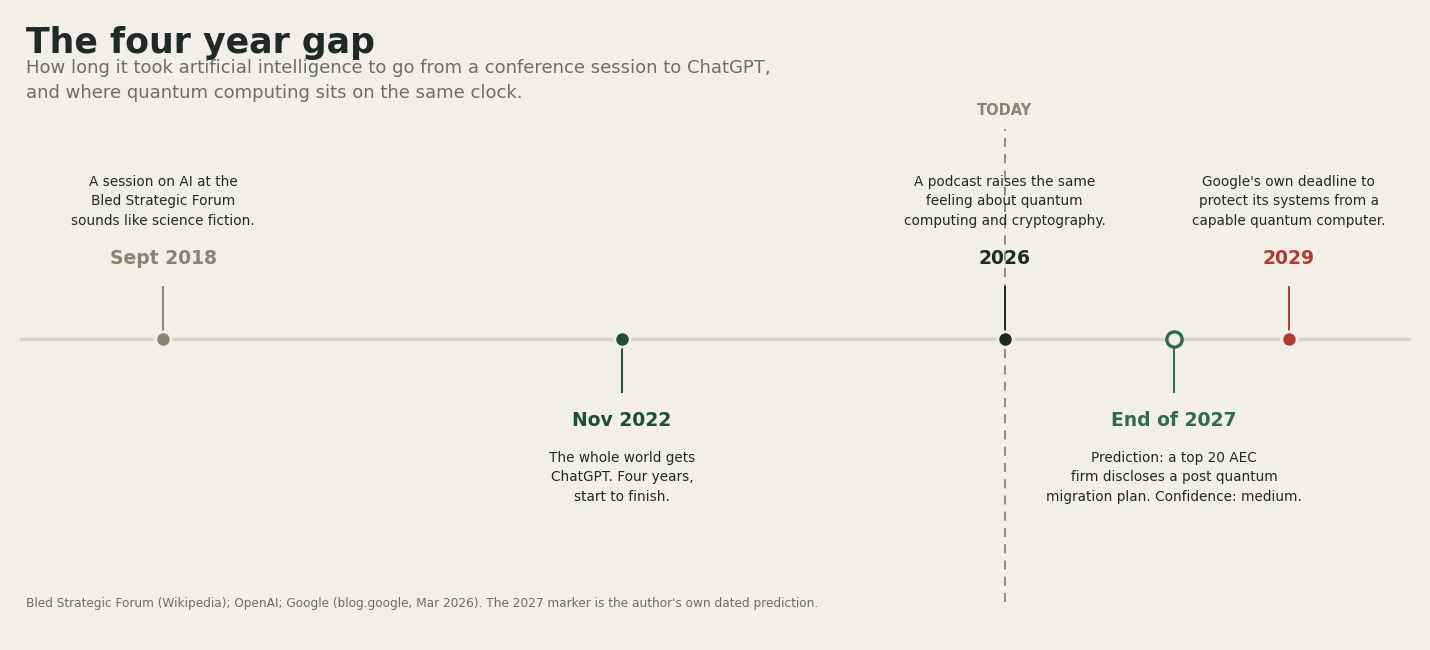

Write Python code to recreate this figure. (Note: this script raises an exception after producing the figure.)
import matplotlib.pyplot as plt

BG = "#F2EFE7"
INK = "#1F2A24"
GRAY = "#6B6F66"
GREEN = "#2F6B47"
GREEN_DARK = "#1F4E33"
RED = "#B23A2E"
STONE = "#8C8272"
BORDER = "#D9D4C6"

fig, ax = plt.subplots(figsize=(14.4, 6.6), dpi=150)
fig.patch.set_facecolor(BG)
ax.set_facecolor(BG)
ax.axis("off")

YEAR_MIN, YEAR_MAX = 2017.3, 2030.2
ax.set_xlim(YEAR_MIN, YEAR_MAX)
ax.set_ylim(0, 6.6)

ax.text(YEAR_MIN + 0.15, 6.15, "The four year gap", fontsize=25, fontweight="bold", color=INK, family="DejaVu Sans")
ax.text(YEAR_MIN + 0.15, 5.68,
        "How long it took artificial intelligence to go from a conference session to ChatGPT,\nand where quantum computing sits on the same clock.",
        fontsize=13, color=GRAY, family="DejaVu Sans", linespacing=1.5)

LINE_Y = 3.15
ax.plot([YEAR_MIN + 0.1, YEAR_MAX - 0.1], [LINE_Y, LINE_Y], color=BORDER, linewidth=2.5, zorder=1, solid_capstyle="round")

TODAY = 2026.4
ax.plot([TODAY, TODAY], [0.4, 5.35], color=STONE, linewidth=1.3, linestyle=(0, (5, 4)), zorder=1)
ax.text(TODAY, 5.5, "TODAY", fontsize=10.5, fontweight="bold", color=STONE, ha="center", family="DejaVu Sans")

events = [
    {"year": 2018.7, "y_label": "above", "color": STONE, "solid": True,
     "title": "Sept 2018", "body": "A session on AI at the\nBled Strategic Forum\nsounds like science fiction."},
    {"year": 2022.9, "y_label": "below", "color": GREEN_DARK, "solid": True,
     "title": "Nov 2022", "body": "The whole world gets\nChatGPT. Four years,\nstart to finish."},
    {"year": 2026.4, "y_label": "above", "color": INK, "solid": True,
     "title": "2026", "body": "A podcast raises the same\nfeeling about quantum\ncomputing and cryptography."},
    {"year": 2027.95, "y_label": "below", "color": GREEN, "solid": False,
     "title": "End of 2027", "body": "Prediction: a top 20 AEC\nfirm discloses a post quantum\nmigration plan. Confidence: medium."},
    {"year": 2029.0, "y_label": "above", "color": RED, "solid": True,
     "title": "2029", "body": "Google's own deadline to\nprotect its systems from a\ncapable quantum computer."},
]

for e in events:
    x = e["year"]
    marker_style = dict(marker="o", markersize=11, color=e["color"], zorder=5)
    if e["solid"]:
        ax.plot(x, LINE_Y, markerfacecolor=e["color"], markeredgecolor=BG, markeredgewidth=2, **marker_style)
    else:
        ax.plot(x, LINE_Y, markerfacecolor=BG, markeredgecolor=e["color"], markeredgewidth=2.4, **marker_style)

    if e["y_label"] == "above":
        stem_top = LINE_Y + 0.55
        text_y = LINE_Y + 0.75
        va = "bottom"
    else:
        stem_top = LINE_Y - 0.55
        text_y = LINE_Y - 0.75
        va = "top"

    ax.plot([x, x], [LINE_Y, stem_top], color=e["color"], linewidth=1.4, zorder=2)
    ax.text(x, text_y, e["title"], fontsize=13.5, fontweight="bold", color=e["color"],
            ha="center", va=va, family="DejaVu Sans")
    body_y = text_y + (0.42 if va == "bottom" else -0.42)
    ax.text(x, body_y, e["body"], fontsize=9.8, color=INK, ha="center", va=va,
            linespacing=1.5, family="DejaVu Sans")

ax.text(YEAR_MIN + 0.15, 0.35,
        "Bled Strategic Forum (Wikipedia); OpenAI; Google (blog.google, Mar 2026). The 2027 marker is the author's own dated prediction.",
        fontsize=8.7, color=GRAY, family="DejaVu Sans")

plt.tight_layout()
plt.savefig("/Users/lorelamarku/Desktop/AI Projects/AI-Researcher/assets/four-year-gap-timeline.png",
            facecolor=BG, bbox_inches="tight")
print("saved")
